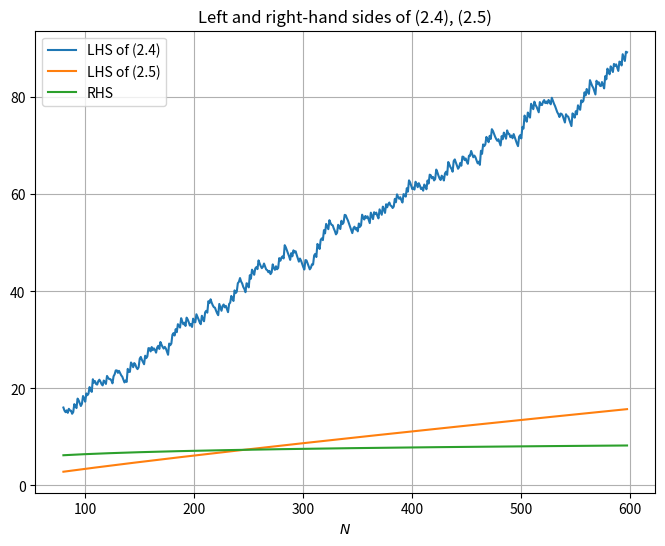

Reproduce this figure in Python.
import matplotlib.pyplot as plt
import math

# Code for generating Figure 4 in the original paper.

def is_prime(n):
    """Return True if n is a prime number, else False."""
    if n < 2:
        return False
    # Check divisibility from 2 up to sqrt(n)
    for i in range(2, int(math.sqrt(n)) + 1):
        if n % i == 0:
            return False
    return True

def contrib(N,p):
    if p > N:
        return 0
    if p > N/math.e:
        return math.floor(N/p)*(math.log(p) - math.log(N/math.e))
    if p > N/(2*math.e):
        return math.floor(N/p)*(math.log(2*p) - math.log(N/math.e))
    return 0

def contrib2(N,p):
    if p < N/(math.e) / (math.floor(math.sqrt(N/math.e))):
        return 0
    return math.floor(N/p)*(math.log(p*math.ceil(N/(math.e*p))) - math.log(N/math.e))


def lower(N):
    return sum(contrib(N,p) for p in range(1, N + 1) if is_prime(p))

def lower_alt(N):
    return sum(contrib2(N,p) for p in range(1, N + 1) if is_prime(p))

def upper(N):
    return math.log(2*math.pi*N) + 1/(12*N)

def lower2(N):
    M = N/math.sqrt(2*math.e)
    pi1 = N/math.log(N)*(1+1/math.log(N))
    pi2 = M/math.log(M)*(1+1.2762/math.log(M))
    return (pi1 - pi2) * math.log(math.e/2)

def lower3(N):
    M = N/math.sqrt(2*math.e)
    pi1 = N/math.log(N)
    pi2 = 1.2551 * M/math.log(M)
    return (pi1 - pi2) * math.log(math.e/2)

base = range(80,598)
LHS = [lower(N) for N in base]
LHS_alt = [lower_alt(N) for N in base]
RHS = [upper(N) for N in base]
LHS2 = [lower2(N) for N in base]
LHS3 = [lower3(N) for N in base]

plt.figure(figsize=(8, 6))
plt.plot(base, LHS_alt, label='LHS of (2.4)' )
plt.plot(base, LHS2, label='LHS of (2.5)' )
plt.plot(base, RHS, label='RHS' )
plt.title('Left and right-hand sides of (2.4), (2.5)')
plt.xlabel('$N$')
plt.legend()
plt.grid(True)
plt.show()

